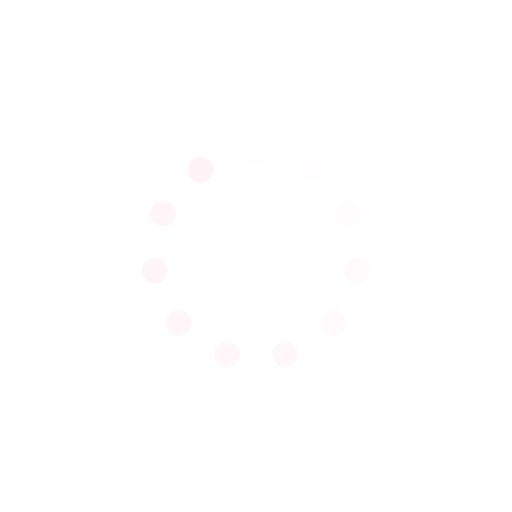
t = 0.00 s
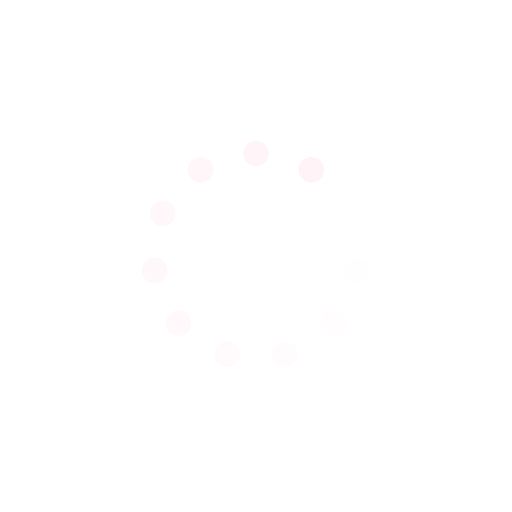
t = 0.25 s
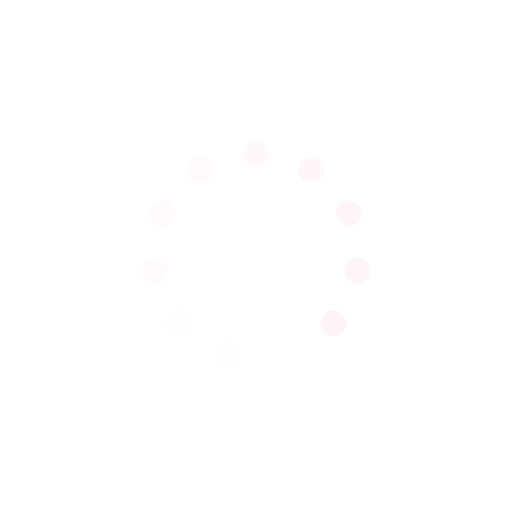
t = 0.50 s
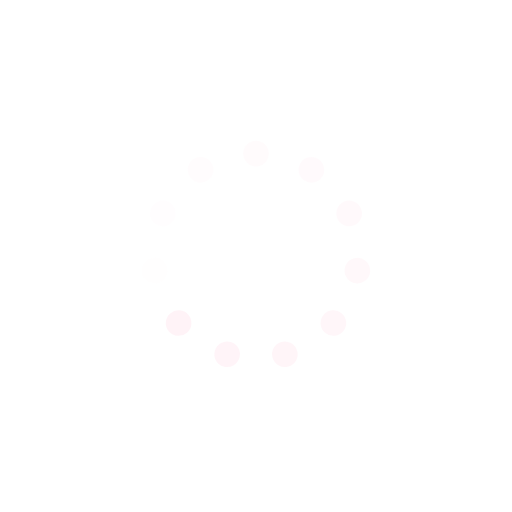
t = 0.75 s

The animated SVG that drew these frames (rendered in a browser with its animation timeline set to each time). Animation: 11 SMIL elements (animate=11); one cycle of 1.00 s, repeats indefinitely.

<svg xmlns="http://www.w3.org/2000/svg" viewBox="0 0 100 100" preserveAspectRatio="xMidYMid" width="403" height="403" style="shape-rendering: auto; display: block; background: transparent;" xmlns:xlink="http://www.w3.org/1999/xlink"><g><g transform="rotate(0 50 50)">
  <rect fill="#fff3f7" height="5" width="5" ry="2.5" rx="2.5" y="27.5" x="47.5">
    <animate repeatCount="indefinite" begin="-0.9090909090909091s" dur="1s" keyTimes="0;1" values="1;0" attributeName="opacity"></animate>
  </rect>
</g><g transform="rotate(32.72727272727273 50 50)">
  <rect fill="#fff3f7" height="5" width="5" ry="2.5" rx="2.5" y="27.5" x="47.5">
    <animate repeatCount="indefinite" begin="-0.8181818181818182s" dur="1s" keyTimes="0;1" values="1;0" attributeName="opacity"></animate>
  </rect>
</g><g transform="rotate(65.45454545454545 50 50)">
  <rect fill="#fff3f7" height="5" width="5" ry="2.5" rx="2.5" y="27.5" x="47.5">
    <animate repeatCount="indefinite" begin="-0.7272727272727273s" dur="1s" keyTimes="0;1" values="1;0" attributeName="opacity"></animate>
  </rect>
</g><g transform="rotate(98.18181818181819 50 50)">
  <rect fill="#fff3f7" height="5" width="5" ry="2.5" rx="2.5" y="27.5" x="47.5">
    <animate repeatCount="indefinite" begin="-0.6363636363636364s" dur="1s" keyTimes="0;1" values="1;0" attributeName="opacity"></animate>
  </rect>
</g><g transform="rotate(130.9090909090909 50 50)">
  <rect fill="#fff3f7" height="5" width="5" ry="2.5" rx="2.5" y="27.5" x="47.5">
    <animate repeatCount="indefinite" begin="-0.5454545454545454s" dur="1s" keyTimes="0;1" values="1;0" attributeName="opacity"></animate>
  </rect>
</g><g transform="rotate(163.63636363636363 50 50)">
  <rect fill="#fff3f7" height="5" width="5" ry="2.5" rx="2.5" y="27.5" x="47.5">
    <animate repeatCount="indefinite" begin="-0.45454545454545453s" dur="1s" keyTimes="0;1" values="1;0" attributeName="opacity"></animate>
  </rect>
</g><g transform="rotate(196.36363636363637 50 50)">
  <rect fill="#fff3f7" height="5" width="5" ry="2.5" rx="2.5" y="27.5" x="47.5">
    <animate repeatCount="indefinite" begin="-0.36363636363636365s" dur="1s" keyTimes="0;1" values="1;0" attributeName="opacity"></animate>
  </rect>
</g><g transform="rotate(229.0909090909091 50 50)">
  <rect fill="#fff3f7" height="5" width="5" ry="2.5" rx="2.5" y="27.5" x="47.5">
    <animate repeatCount="indefinite" begin="-0.2727272727272727s" dur="1s" keyTimes="0;1" values="1;0" attributeName="opacity"></animate>
  </rect>
</g><g transform="rotate(261.8181818181818 50 50)">
  <rect fill="#fff3f7" height="5" width="5" ry="2.5" rx="2.5" y="27.5" x="47.5">
    <animate repeatCount="indefinite" begin="-0.18181818181818182s" dur="1s" keyTimes="0;1" values="1;0" attributeName="opacity"></animate>
  </rect>
</g><g transform="rotate(294.54545454545456 50 50)">
  <rect fill="#fff3f7" height="5" width="5" ry="2.5" rx="2.5" y="27.5" x="47.5">
    <animate repeatCount="indefinite" begin="-0.09090909090909091s" dur="1s" keyTimes="0;1" values="1;0" attributeName="opacity"></animate>
  </rect>
</g><g transform="rotate(327.27272727272725 50 50)">
  <rect fill="#fff3f7" height="5" width="5" ry="2.5" rx="2.5" y="27.5" x="47.5">
    <animate repeatCount="indefinite" begin="0s" dur="1s" keyTimes="0;1" values="1;0" attributeName="opacity"></animate>
  </rect>
</g><g></g></g><!-- [ldio] generated by https://loading.io --></svg>
